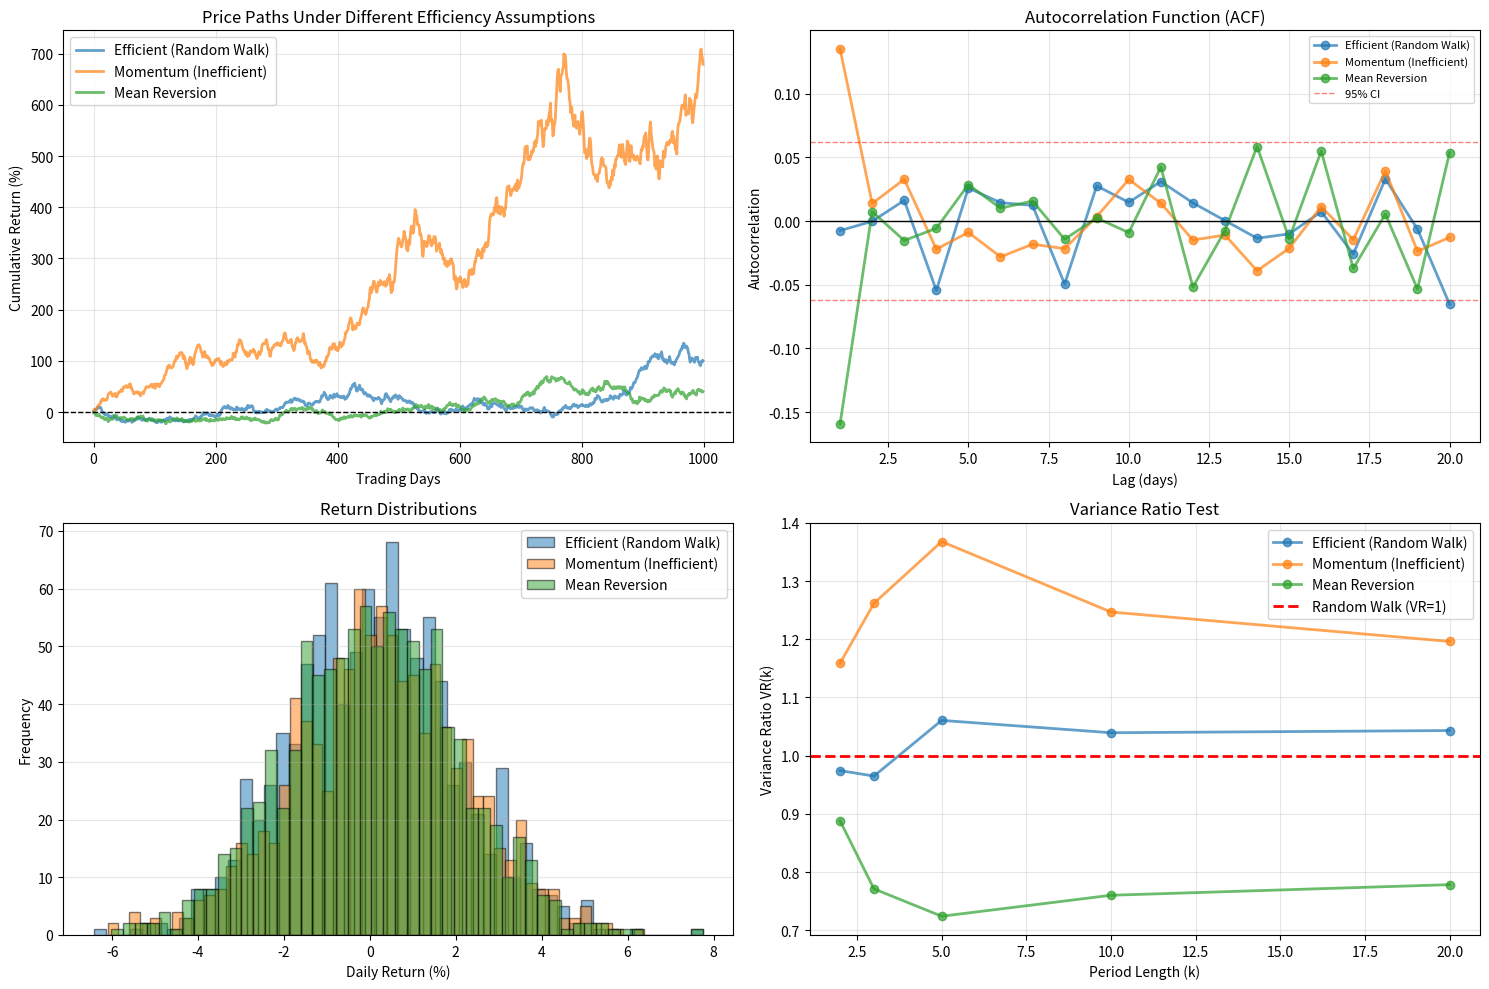

The matplotlib source for this figure:
import numpy as np
import matplotlib.pyplot as plt
from scipy import stats

np.random.seed(42)

# Market Efficiency Testing
def generate_returns(n_periods=1000, model='random_walk', momentum_strength=0):
    """
    Generate return series under different efficiency assumptions
    
    model: 'random_walk', 'momentum', 'mean_reversion'
    """
    returns = np.zeros(n_periods)
    
    if model == 'random_walk':
        # Efficient market: i.i.d. returns
        returns = np.random.normal(0.0005, 0.02, n_periods)
    
    elif model == 'momentum':
        # Momentum: Positive autocorrelation
        returns[0] = np.random.normal(0.0005, 0.02)
        for t in range(1, n_periods):
            returns[t] = momentum_strength * returns[t-1] + \
                        np.random.normal(0.0005, 0.02)
    
    elif model == 'mean_reversion':
        # Mean reversion: Negative autocorrelation
        returns[0] = np.random.normal(0.0005, 0.02)
        for t in range(1, n_periods):
            returns[t] = -momentum_strength * returns[t-1] + \
                        np.random.normal(0.0005, 0.02)
    
    return returns

def variance_ratio_test(returns, k):
    """
    Variance ratio test: VR(k) = Var(k-period return) / (k * Var(1-period))
    Efficient market: VR = 1
    """
    n = len(returns)
    
    # k-period returns (non-overlapping)
    k_returns = []
    for i in range(0, n - k + 1, k):
        k_ret = np.sum(returns[i:i+k])
        k_returns.append(k_ret)
    
    if len(k_returns) < 2:
        return np.nan
    
    var_k = np.var(k_returns, ddof=1)
    var_1 = np.var(returns, ddof=1)
    
    if var_1 > 0:
        vr = var_k / (k * var_1)
    else:
        vr = np.nan
    
    return vr

def autocorrelation_test(returns, max_lag=20):
    """Calculate autocorrelations"""
    n = len(returns)
    mean_r = np.mean(returns)
    var_r = np.var(returns)
    
    autocorrs = []
    for lag in range(1, max_lag + 1):
        if lag >= n:
            break
        
        cov = np.mean((returns[lag:] - mean_r) * (returns[:-lag] - mean_r))
        
        if var_r > 0:
            autocorrs.append(cov / var_r)
        else:
            autocorrs.append(0)
    
    return autocorrs

# Simulate different market types
print("Market Efficiency Tests")
print("=" * 70)

n_periods = 1000

# Three scenarios
scenarios = {
    'Efficient (Random Walk)': generate_returns(n_periods, 'random_walk', 0),
    'Momentum (Inefficient)': generate_returns(n_periods, 'momentum', 0.15),
    'Mean Reversion': generate_returns(n_periods, 'mean_reversion', 0.15)
}

# Test each scenario
results = {}

for name, returns in scenarios.items():
    print(f"\n{name}:")
    print("-" * 70)
    
    # Summary statistics
    print(f"Mean Return: {returns.mean()*252:.2f}% annual")
    print(f"Volatility: {returns.std()*np.sqrt(252):.2f}% annual")
    print(f"Sharpe Ratio: {(returns.mean() / returns.std()) * np.sqrt(252):.2f}")
    
    # Autocorrelation
    autocorrs = autocorrelation_test(returns, max_lag=20)
    print(f"\nAutocorrelation lag-1: {autocorrs[0]:.4f}")
    
    # Test significance
    if abs(autocorrs[0]) > 1.96 / np.sqrt(n_periods):
        print(f"  → Significantly different from 0 (inefficient)")
    else:
        print(f"  → Not significant (consistent with efficiency)")
    
    # Variance ratio tests
    print(f"\nVariance Ratio Tests:")
    for k in [2, 5, 10]:
        vr = variance_ratio_test(returns, k)
        print(f"  VR({k}) = {vr:.3f}", end="")
        
        if abs(vr - 1.0) < 0.1:
            print(" [Random Walk]")
        elif vr > 1.0:
            print(" [Momentum/Slow Adjustment]")
        else:
            print(" [Mean Reversion]")
    
    results[name] = {
        'returns': returns,
        'autocorrs': autocorrs
    }

# Visualization
fig, axes = plt.subplots(2, 2, figsize=(15, 10))

# Plot 1: Cumulative returns
for name, data in results.items():
    returns = data['returns']
    cum_returns = np.cumprod(1 + returns) - 1
    axes[0, 0].plot(cum_returns * 100, label=name, linewidth=2, alpha=0.7)

axes[0, 0].set_xlabel('Trading Days')
axes[0, 0].set_ylabel('Cumulative Return (%)')
axes[0, 0].set_title('Price Paths Under Different Efficiency Assumptions')
axes[0, 0].legend()
axes[0, 0].grid(alpha=0.3)
axes[0, 0].axhline(0, color='black', linestyle='--', linewidth=1)

# Plot 2: Autocorrelation functions
lags = range(1, 21)
for name, data in results.items():
    autocorrs = data['autocorrs']
    axes[0, 1].plot(lags, autocorrs, marker='o', label=name, linewidth=2, alpha=0.7)

# 95% confidence bands
axes[0, 1].axhline(1.96 / np.sqrt(n_periods), color='red', linestyle='--', 
                  linewidth=1, alpha=0.5, label='95% CI')
axes[0, 1].axhline(-1.96 / np.sqrt(n_periods), color='red', linestyle='--', 
                  linewidth=1, alpha=0.5)
axes[0, 1].axhline(0, color='black', linestyle='-', linewidth=1)
axes[0, 1].set_xlabel('Lag (days)')
axes[0, 1].set_ylabel('Autocorrelation')
axes[0, 1].set_title('Autocorrelation Function (ACF)')
axes[0, 1].legend(fontsize=8)
axes[0, 1].grid(alpha=0.3)

# Plot 3: Return distributions
for name, data in results.items():
    returns = data['returns']
    axes[1, 0].hist(returns * 100, bins=50, alpha=0.5, label=name, edgecolor='black')

axes[1, 0].set_xlabel('Daily Return (%)')
axes[1, 0].set_ylabel('Frequency')
axes[1, 0].set_title('Return Distributions')
axes[1, 0].legend()
axes[1, 0].grid(alpha=0.3, axis='y')

# Plot 4: Variance ratios
vr_periods = [2, 3, 5, 10, 20]
for name, data in results.items():
    returns = data['returns']
    vrs = [variance_ratio_test(returns, k) for k in vr_periods]
    axes[1, 1].plot(vr_periods, vrs, marker='o', label=name, linewidth=2, alpha=0.7)

axes[1, 1].axhline(1.0, color='red', linestyle='--', linewidth=2, 
                  label='Random Walk (VR=1)')
axes[1, 1].set_xlabel('Period Length (k)')
axes[1, 1].set_ylabel('Variance Ratio VR(k)')
axes[1, 1].set_title('Variance Ratio Test')
axes[1, 1].legend()
axes[1, 1].grid(alpha=0.3)

plt.tight_layout()
plt.show()

# Momentum trading strategy test
print(f"\n\nMomentum Trading Strategy (6-month)")
print("=" * 70)

# Test on momentum scenario
returns_mom = scenarios['Momentum (Inefficient)']
lookback = 120  # 6 months

strategy_returns = []
positions = []

for t in range(lookback, len(returns_mom)):
    # Calculate past 6-month return
    past_return = np.sum(returns_mom[t-lookback:t])
    
    # Signal: 1 if past positive, -1 if negative
    if past_return > 0:
        position = 1  # Long
    else:
        position = -1  # Short
    
    # Strategy return
    strategy_return = position * returns_mom[t]
    
    strategy_returns.append(strategy_return)
    positions.append(position)

strategy_returns = np.array(strategy_returns)
market_returns = returns_mom[lookback:]

print(f"Market Buy-and-Hold:")
print(f"  Mean Return: {market_returns.mean()*252:.2f}% annual")
print(f"  Volatility: {market_returns.std()*np.sqrt(252):.2f}%")
print(f"  Sharpe: {(market_returns.mean()/market_returns.std())*np.sqrt(252):.2f}")

print(f"\nMomentum Strategy:")
print(f"  Mean Return: {strategy_returns.mean()*252:.2f}% annual")
print(f"  Volatility: {strategy_returns.std()*np.sqrt(252):.2f}%")
print(f"  Sharpe: {(strategy_returns.mean()/strategy_returns.std())*np.sqrt(252):.2f}")

# Statistical test
excess_returns = strategy_returns - market_returns
t_stat, p_value = stats.ttest_1samp(excess_returns, 0)

print(f"\nExcess Return Test:")
print(f"  Mean Excess: {excess_returns.mean()*252:.2f}% annual")
print(f"  t-statistic: {t_stat:.2f}")
print(f"  p-value: {p_value:.4f}")
if p_value < 0.05:
    print("  → Strategy significantly outperforms (market inefficient)")
else:
    print("  → No significant outperformance (consistent with efficiency)")

# Cumulative performance
cum_market = np.cumprod(1 + market_returns) - 1
cum_strategy = np.cumprod(1 + strategy_returns) - 1

print(f"\nCumulative Performance:")
print(f"  Market: {cum_market[-1]*100:.1f}%")
print(f"  Strategy: {cum_strategy[-1]*100:.1f}%")
print(f"  Outperformance: {(cum_strategy[-1] - cum_market[-1])*100:.1f}%")
